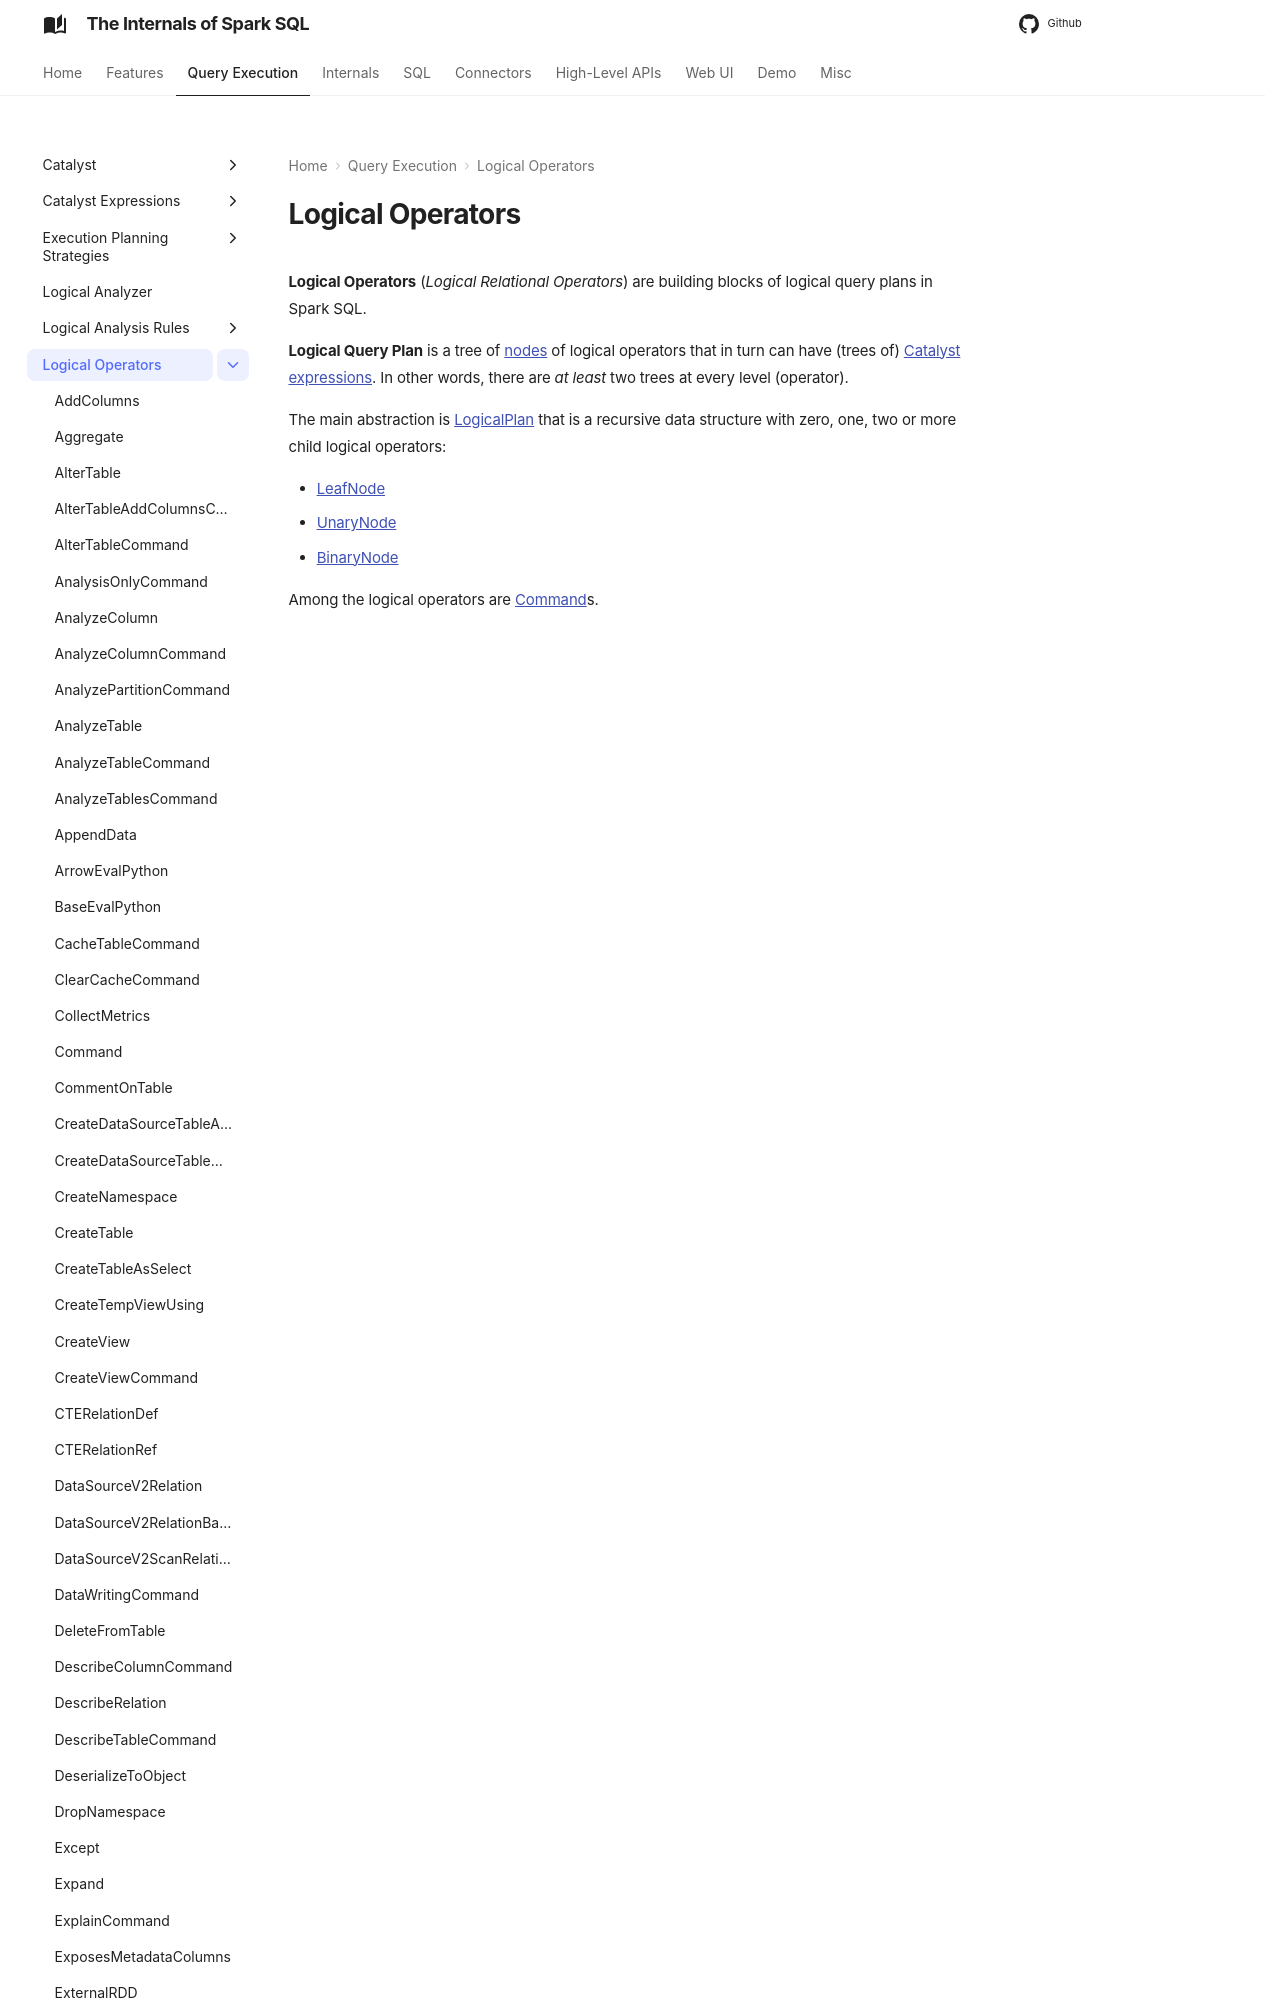

repository: japila-books/spark-sql-internals · page: logical-operators/index.html · generator: mkdocs

# Logical Operators

**Logical Operators** (_Logical Relational Operators_) are building blocks of logical query plans in Spark SQL.

**Logical Query Plan** is a tree of [nodes](../catalyst/TreeNode.md) of logical operators that in turn can have (trees of) [Ca
